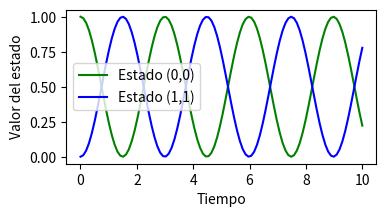

The script that saved this image:
#!/usr/bin/env python3

import numpy as np
import matplotlib.pyplot as plt

def dyn_generator(oper, state):
    return -1.0j*(np.dot(oper,state)-np.dot(state,oper))
""" esta función es dyn_generator.
Examples:
        >>> dyn_generator(4.0, 2.0)
        6.0

Args:
    oper:varaible
    state:variable.
    """
def rk4(func, oper, state, h):
    k1 = h*func(oper,state)
    k2 =h* func(oper + h/2, state + k1/2)
    k3 =h* func(oper + h/2, state + k2/2)
    k4 =h* func(oper+h,state+k3)
    return state + (1/6)*(k1+2*k2+2*k3+k4)

oOper = np.array([[0, 1], [1, 0]])
yInit = np.array([[1, 0], [0, 0]])
times = np.linspace(0,10,100).astype(float)

stateQuant00 = np.zeros(times.size)
stateQuant11 = np.zeros(times.size)
h = times[1]-times[0]

for tt in range(times.size):
    # Guarde el valor de las entradas (0,0) y (1,1) en los arreglos que definimos
    # Obtenga estos valores de las entradas de yInit
    # Código aquí ->
    stateQuant00[tt] = yInit[0,0].real
    stateQuant11[tt] = yInit[1,1].real
    # Invoque rk4 operando sobre yInit
    # y devuelva el resultado a un nuevo yN
    # Código aquí ->
    yN=rk4(dyn_generator,oOper,yInit,h)
    # Ahora asignamos yN a yInit
    # De esta manera, en la siguiente iteración, el operador de esta iteración se convierte en el inicial
    # de la siguiente iteración
    yInit = yN

plt.figure(figsize=(4, 2), dpi=300)
plt.plot(times, stateQuant00, label='Estado (0,0)', color='g')
plt.plot(times, stateQuant11, label='Estado (1,1)', color ="b")

plt.xlabel('Tiempo')
plt.ylabel('Valor del estado')
plt.legend()
plt.show()
